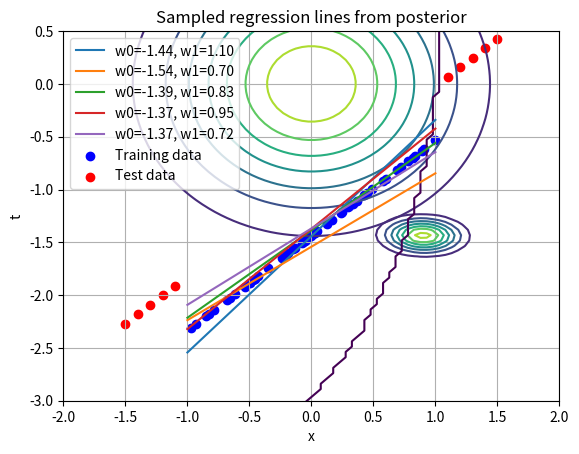
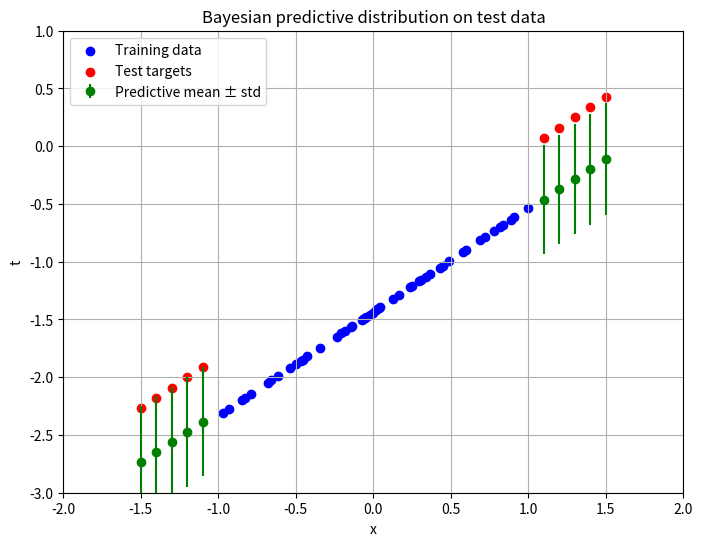

Recreate these plots in Python, in order.
import pylab as pb
import numpy as np
import matplotlib.pyplot as plt
from math import pi
from scipy.stats import multivariate_normal
from scipy.spatial.distance import cdist

# true parameters and error values
w0_true = -1.2
w1_true = 0.9
error_mean = 0
error_variance = 0.2
error_sigma = np.sqrt(error_variance)

# Step 1: prior distribution for w0 & w1
mu = [0, 0]
alpha = 2
true_variance = 1 / alpha
true_sigma = np.sqrt(true_variance)
cov_matrix_prior = true_variance * np.identity(2)

linspace_size = 200
w0_linspace = np.linspace(-5, 5, linspace_size)
w1_linspace = np.linspace(-5, 5 , linspace_size)

w0arr, w1arr = np.meshgrid(w0_linspace, w1_linspace)
pos = np.dstack((w0arr, w1arr))
rv_prior = multivariate_normal(mu, cov_matrix_prior)
wpriorpdf = rv_prior.pdf(pos)

plt.contour(w0arr, w1arr, wpriorpdf)
plt.title("Prior distribution space for w0 & w1")
plt.xlabel("w0")
plt.xlim([-5, 5])
plt.ylabel("w1")
plt.ylim([-5, 5])
plt.show()

# Step 2: plot likelihood across all w in parameter space for subset data
trn_data_size = 50

x_trn = np.linspace(-1, 1, 200)
x_trn_sample = np.random.choice(x_trn, trn_data_size, False)
t_trn_sample = w0_true + w1_true*x_trn_sample + np.random.normal(error_mean, error_sigma)

likelihood_grid = np.zeros((linspace_size, linspace_size))
t_prediction = 0

# basically, what is the probability of finding the true t values from (t_trn_sample) in a normal distribution with
# mean = t_prediction over all the different normal distributions (all pairs of (w0, w1))?
for w0_index in range(linspace_size):
    w0_value = w0_linspace[w0_index]
    for w1_index in range(linspace_size):
        w1_value = w1_linspace[w1_index]

        t_prediction = w0_value + w1_value * x_trn_sample
        likelihood = np.prod(multivariate_normal.pdf(t_trn_sample, t_prediction, true_variance))

        likelihood_grid[w0_index, w1_index] = likelihood

plt.contour(w0arr, w1arr, likelihood_grid)
plt.title("Likelihood over w0 & w1 parameter space")
plt.xlabel("w0")
plt.xlim([-5, 5])
plt.ylabel("w1")
plt.ylim([-5, 5])
plt.show()

# Step 3: posterior distribution for w0 & w1

beta = 1 / error_variance

x_ext = np.transpose(np.vstack((np.ones(trn_data_size), x_trn_sample)))
x_ext_tranpose = np.transpose(x_ext)

inv_cov_matrix_posterior = alpha * np.identity(2) + beta * x_ext_tranpose @ x_ext
cov_matrix_posterior = np.linalg.inv(inv_cov_matrix_posterior)

mean_posterior = beta * cov_matrix_posterior @ x_ext_tranpose @ t_trn_sample.reshape(-1, 1)

rv_post = multivariate_normal(mean_posterior.ravel(), cov_matrix_posterior)
wposteriorpdf = rv_post.pdf(pos)

# Plot posterior
plt.contour(w0arr, w1arr, wposteriorpdf)
plt.title("Posterior distribution space for w0 & w1")
plt.xlabel("w0")
plt.xlim([-5, 5])
plt.ylabel("w1")
plt.ylim([-5, 5])
plt.show()

# Step 4: Plot sampled regression lines from posterior

x_tst = np.concatenate((np.linspace(-1.5, -1.1, 5), np.linspace(1.1, 1.5, 5)))
t_tst = w0_true + w1_true * x_tst + np.random.normal(error_mean, error_sigma)

wsamples = rv_post.rvs(size=5)

for w in wsamples:
    t_pred = w[0] + w[1] * x_trn
    plt.plot(x_trn, t_pred, label=f"w0={w[0]:.2f}, w1={w[1]:.2f}")

plt.scatter(x_trn_sample, t_trn_sample, color='blue', label="Training data")
plt.scatter(x_tst, t_tst, color='red', label="Test data")

plt.title("Sampled regression lines from posterior")
plt.xlabel("x")
plt.ylabel("t")
plt.xlim([-2, 2])
plt.ylim([-3, 0.5])
plt.grid(True)
plt.legend()
plt.show()

# Step 5: Make predictions on testing data using the Bayesian predictive distribution

phi_x_tst = np.transpose(np.vstack((np.ones_like(x_tst), x_tst)))

# Predictive mean
mean_preds = phi_x_tst @ mean_posterior  # shape: (N_test, 1)

# Predictive variance
var_preds = []
for phi in phi_x_tst:
    var = (1 / beta) + phi.T @ cov_matrix_posterior @ phi
    var_preds.append(var)
var_preds = np.array(var_preds)
std_preds = np.sqrt(var_preds)

# Plot predictions with error bars
plt.figure(figsize=(8, 6))
plt.errorbar(x_tst, mean_preds.ravel(), yerr=std_preds, fmt='o', color='green', label='Predictive mean ± std')

# Add training and test data for reference
plt.scatter(x_trn_sample, t_trn_sample, color='blue', label='Training data')
plt.scatter(x_tst, t_tst, color='red', label='Test targets')

plt.title("Bayesian predictive distribution on test data")
plt.xlabel("x")
plt.ylabel("t")
plt.xlim([-2, 2])
plt.ylim([-3, 1])
plt.grid(True)
plt.legend()
plt.show()


